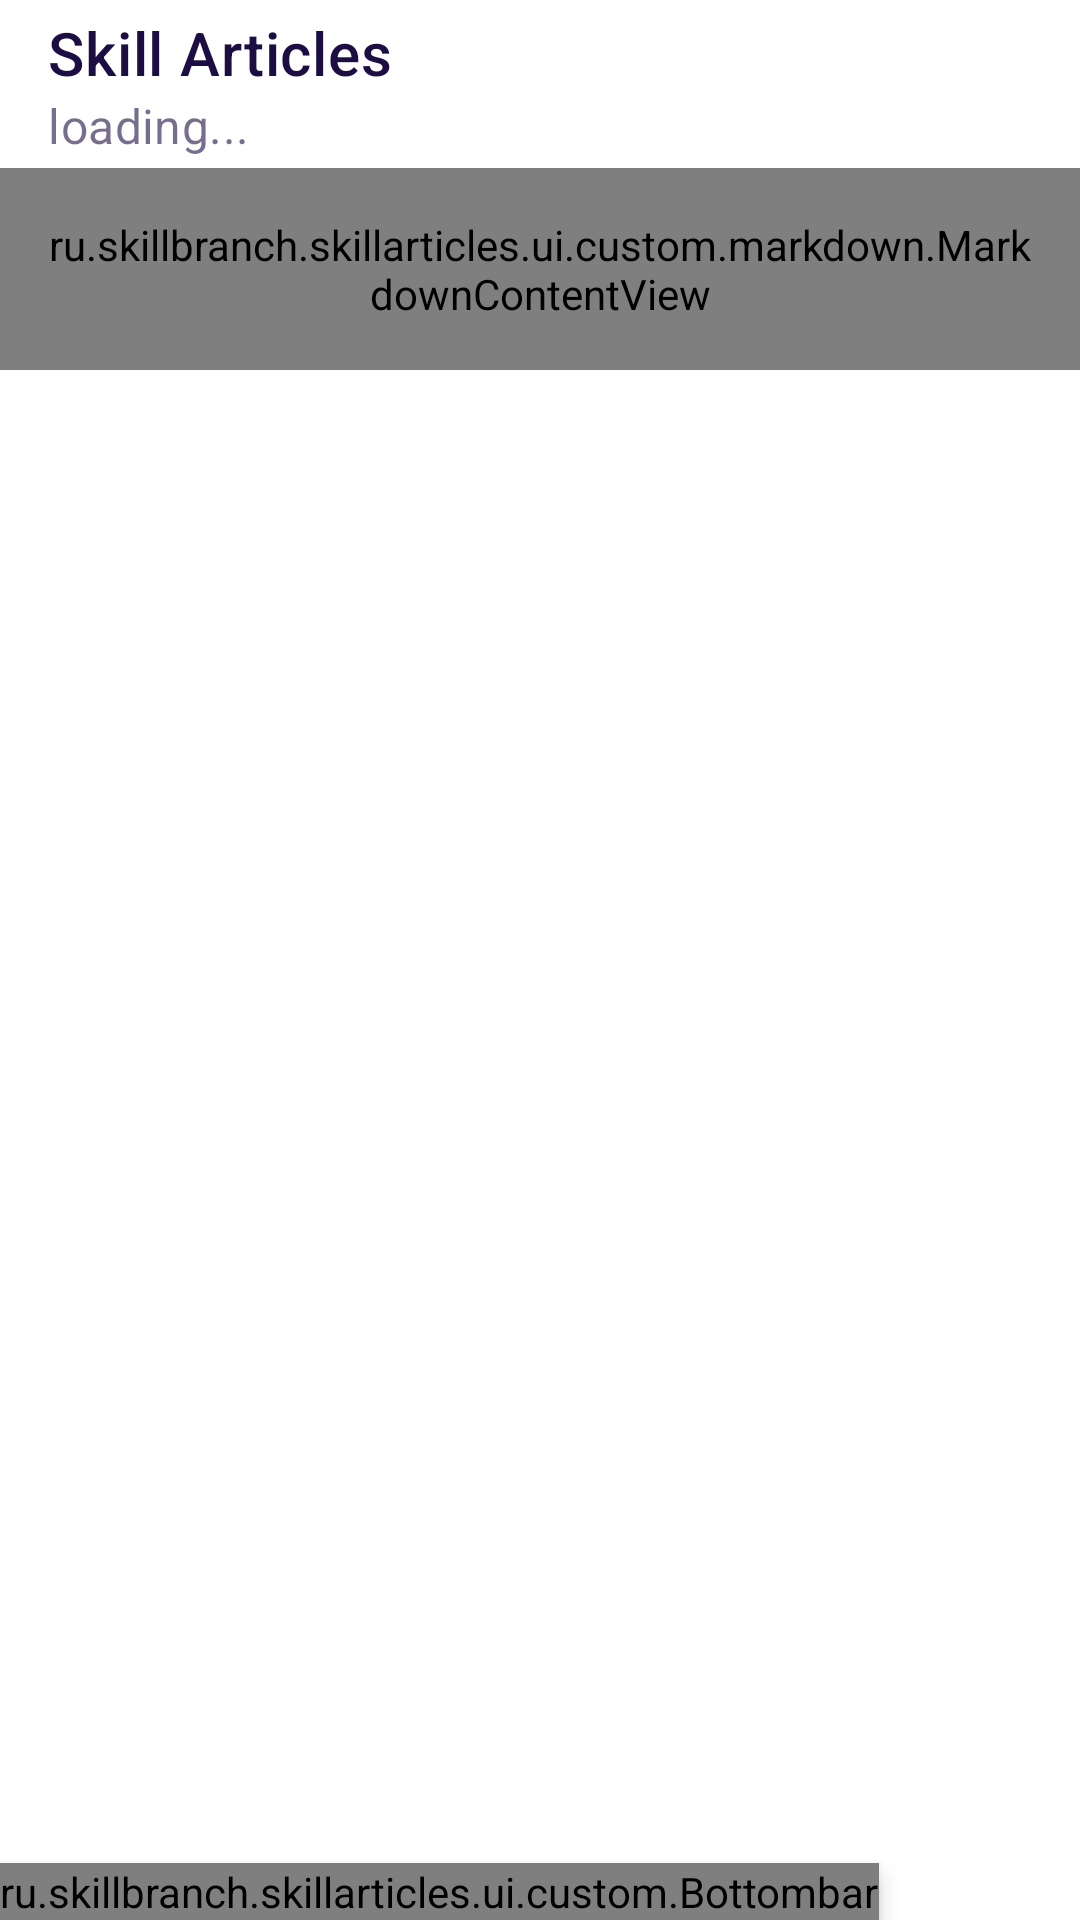

Layout XML and referenced resources for this Android screen:
<!-- AndroidManifest.xml: application theme AppTheme -->
<!-- res/layout/activity_root.xml -->
<?xml version="1.0" encoding="utf-8"?>
<androidx.coordinatorlayout.widget.CoordinatorLayout
    xmlns:android="http://schemas.android.com/apk/res/android"
    xmlns:tools="http://schemas.android.com/tools"
    xmlns:app="http://schemas.android.com/apk/res-auto"
    android:id="@+id/coordinator_container"
    android:layout_width="match_parent"
    android:layout_height="match_parent"
    tools:context=".ui.RootActivity">

    <com.google.android.material.appbar.AppBarLayout
        android:id="@+id/appbar"
        android:layout_width="match_parent"
        android:layout_height="wrap_content"
        >

        <com.google.android.material.appbar.MaterialToolbar
            android:id="@+id/toolbar"
            android:theme="@style/ArticleBarsTheme"
            style="@style/ArticleToolbar"
            android:layout_width="match_parent"
            android:layout_height="?attr/actionBarSize"
            app:logo="@drawable/logo_placeholder"
            app:title="@string/app_name"
            app:subtitle="loading..."
            app:layout_scrollFlags="scroll|enterAlwaysCollapsed"
            android:elevation="4dp"
            />

    </com.google.android.material.appbar.AppBarLayout>

    <androidx.core.widget.NestedScrollView
        android:id="@+id/scroll"
        android:layout_width="match_parent"
        android:layout_height="match_parent"
        app:layout_behavior="com.google.android.material.appbar.AppBarLayout$ScrollingViewBehavior">

        <ru.skillbranch.skillarticles.ui.custom.markdown.MarkdownContentView
            android:id="@+id/tv_text_content"
            android:layout_width="wrap_content"
            android:layout_height="wrap_content"
            android:padding="16dp"
            android:focusable="true"
            android:focusableInTouchMode="true"
            android:clipToPadding="false"/>
    </androidx.core.widget.NestedScrollView>















    <ru.skillbranch.skillarticles.ui.custom.Bottombar
        android:id="@+id/bottombar"
        android:theme="@style/ArticleBarsTheme"
        android:layout_width="wrap_content"
        android:layout_height="wrap_content"
        android:layout_gravity="bottom"
        android:elevation="4dp"
        app:layout_insetEdge="bottom"/>

</androidx.coordinatorlayout.widget.CoordinatorLayout>
<!-- resources referenced by this layout -->
<resources>
  <string name="app_name">Skill Articles</string>
  <style name="ArticleBarsTheme" parent="ThemeOverlay.MaterialComponents.Dark.ActionBar">
          <item name="colorPrimary">@color/color_article_bar</item>
          <item name="colorOnPrimary">@color/color_on_article_bar</item>
          <item name="colorSurface">@color/color_article_bar</item>
          <item name="colorControlNormal">@color/color_on_article_bar</item>
          <item name="android:textColorHint">@color/color_gray</item>
          <item name="android:textColorPrimary">?attr/colorOnPrimary</item>
      </style>
  <style name="ArticleToolbar" parent="Widget.MaterialComponents.Toolbar.Primary">
          <item name="titleTextColor">?attr/colorOnPrimary</item>
          <item name="contentInsetStartWithNavigation">0dp</item>
          <item name="android:textColorSecondary">?attr/colorOnPrimary</item>
      </style>
  <style name="AppTheme" parent="Theme.MaterialComponents.DayNight.DarkActionBar">
          
          <item name="windowNoTitle">true</item>
          <item name="windowActionBar">false</item>
          <item name="android:statusBarColor">@color/color_primary_dark</item>
  
          <item name="android:textColorSecondary">@color/color_accent</item>
          <item name="colorPrimary">@color/color_primary</item>
          <item name="colorPrimaryVariant">@color/color_primary_dark</item>
          <item name="colorOnPrimary">@android:color/white</item>
          <item name="colorSecondary">@color/color_accent</item>
          <item name="colorSecondaryVariant">@color/color_accent_dark</item>
          <item name="colorOnSecondary">@android:color/white</item>
          <item name="colorError">#F44336</item>
          <item name="colorOnError">#FFFFFF</item>
          <item name="colorSurface">@color/color_surface</item>
          <item name="colorOnSurface">@color/color_on_surface</item>
          <item name="colorOnBackground">@color/color_gray</item>
  
          <item name="snackbarStyle">@style/CustomSnackbar</item>
  
          <item name="darkSurfaceColor">#272727</item>
          <item name="lightSurfaceColor">#F6F6F6</item>
          <item name="darkOnSurfaceColor">#F6F6F6</item>
          <item name="lightOnSurfaceColor">#202020</item>
  
      </style>
  <color name="color_article_bar">#FFFFFF</color>
  <color name="color_on_article_bar">#1C0E42</color>
  <color name="color_gray">#9ca9ba</color>
  <color name="color_primary_dark">#150A33</color>
  <color name="color_accent">#FC4C4C</color>
  <color name="color_primary">#1C0E42</color>
  <color name="color_accent_dark">#D64141</color>
  <color name="color_surface">#F6F6F6</color>
  <color name="color_on_surface">#202020</color>
  <style name="CustomSnackbar" parent="Widget.MaterialComponents.Snackbar">
          <item name="layout_insetEdge">bottom</item>
      </style>
</resources>
